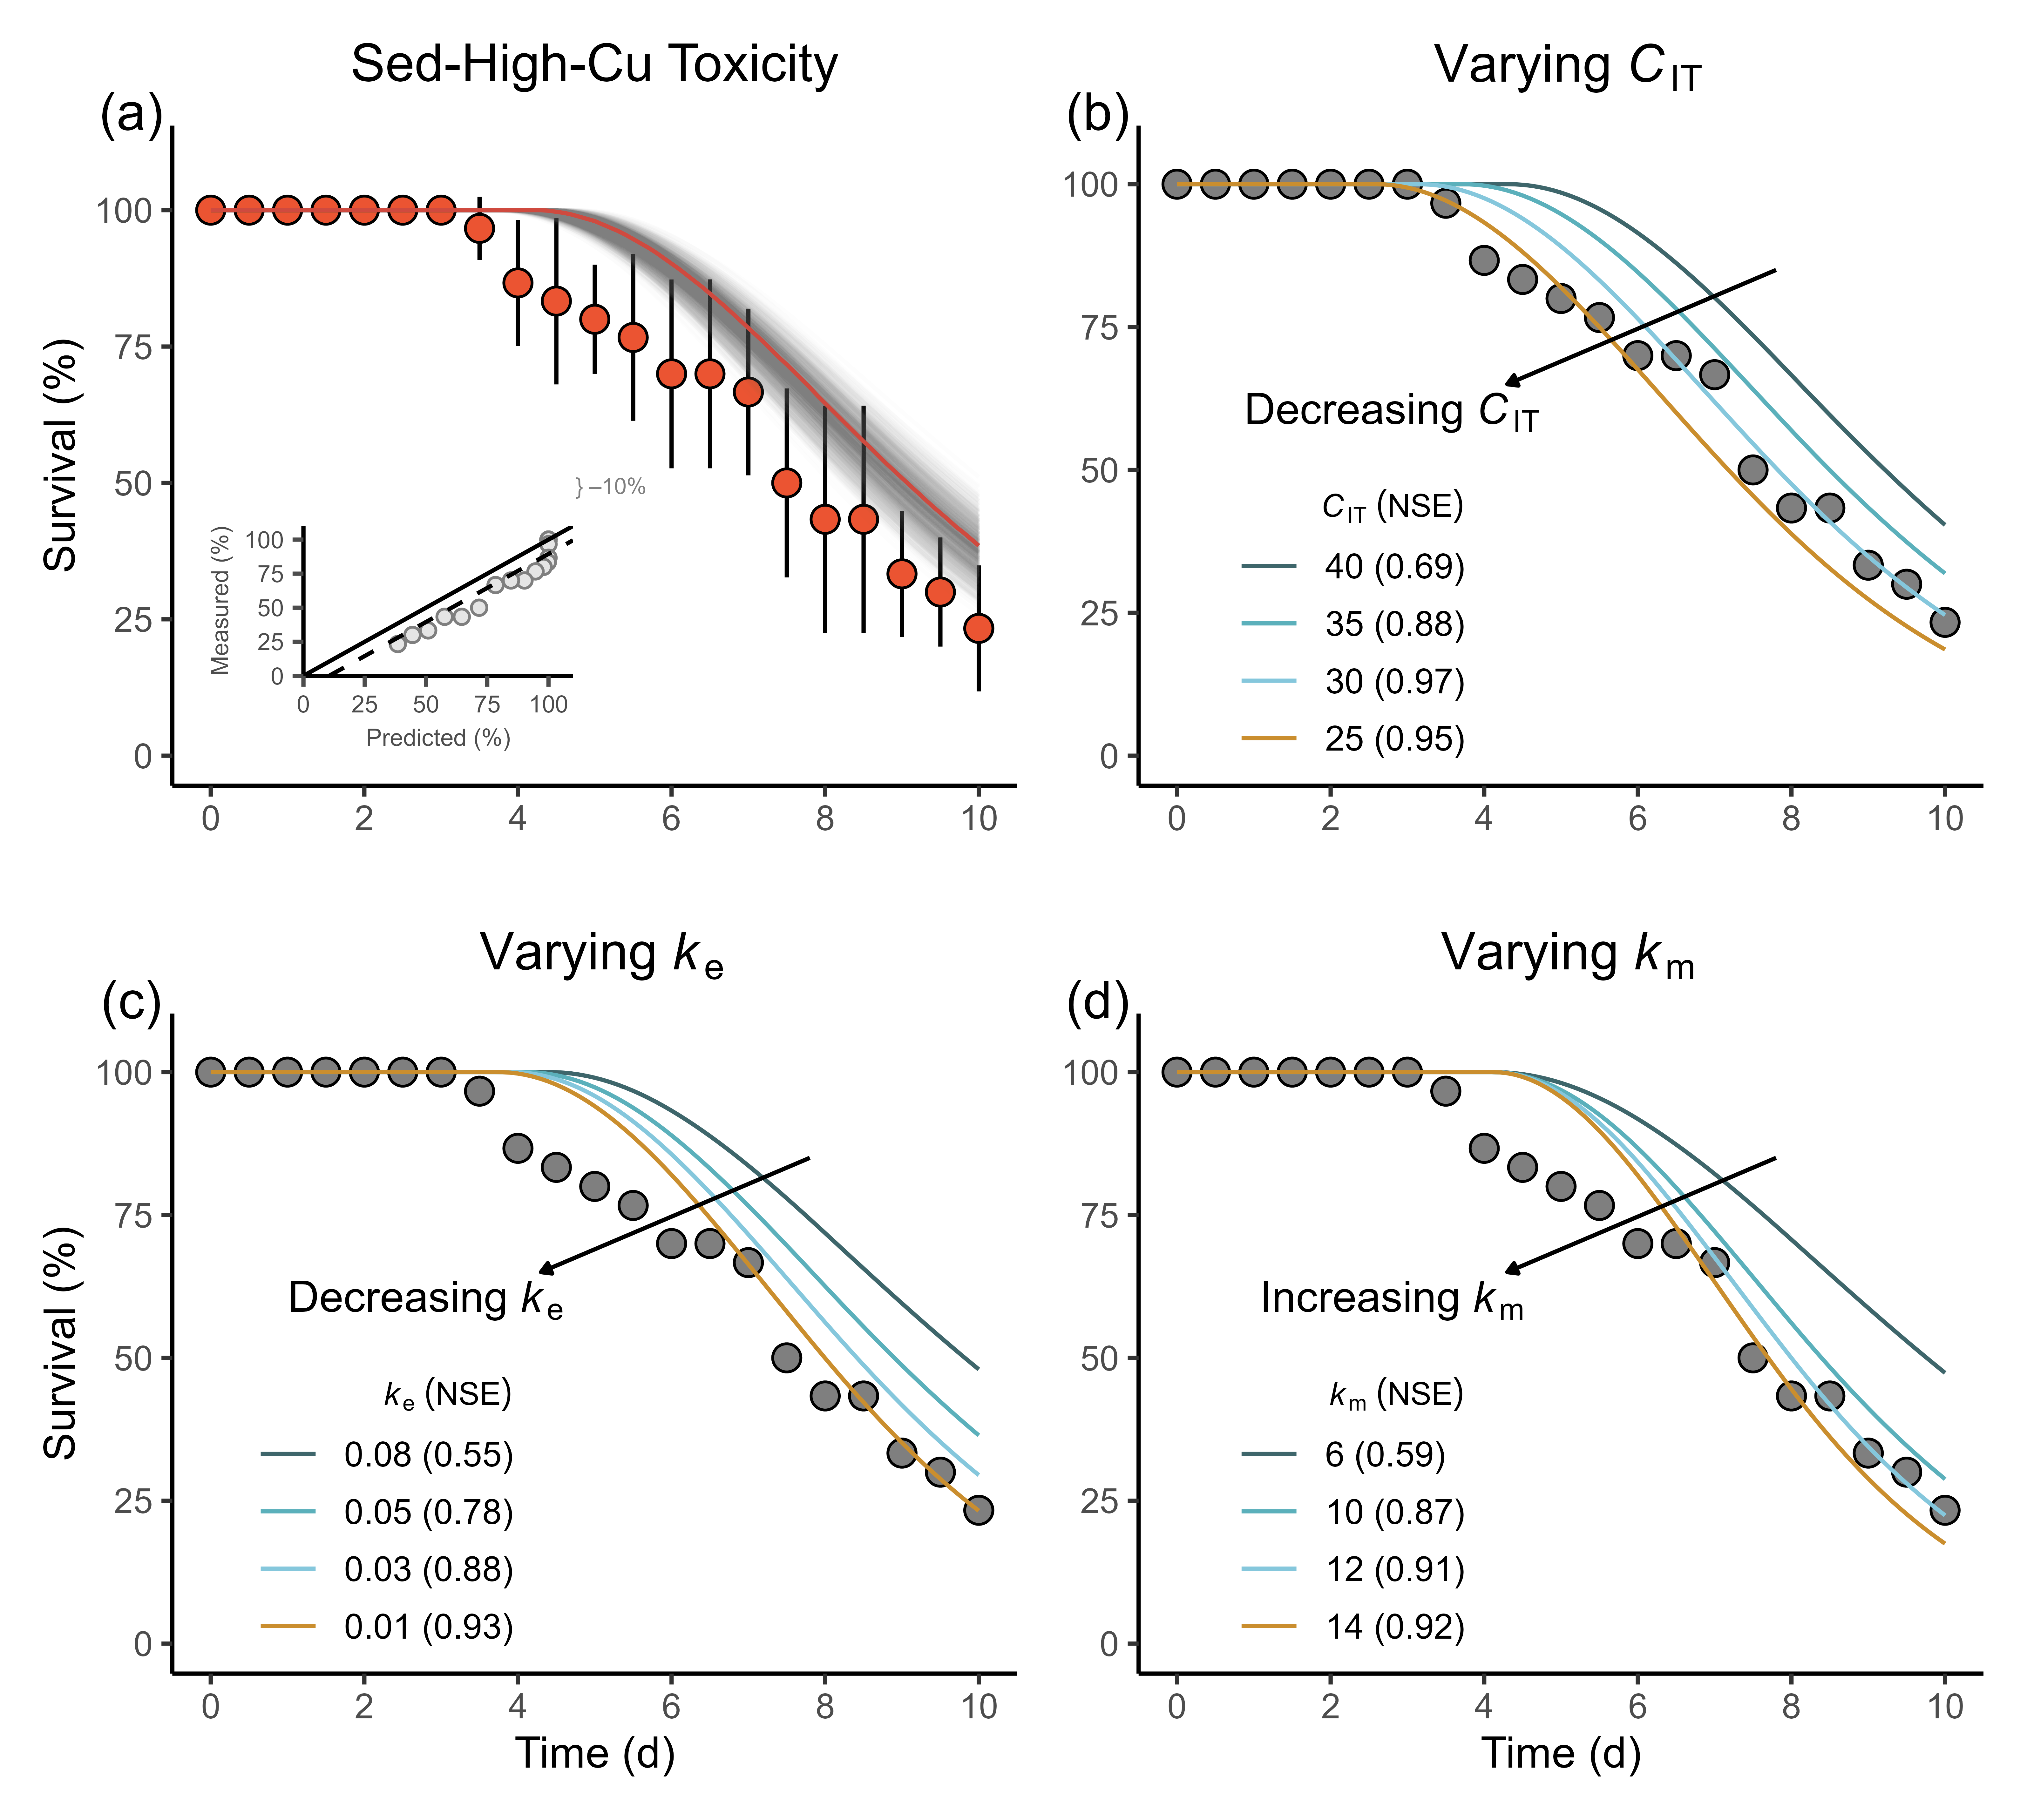

The R source for this figure:
library(tidyverse)
library(readxl)
library(patchwork)
library(ggh4x)
library(lemon)
library(cowplot)
library(deSolve)
library(ggpp)

death <- read_excel('S_new_a&b.xlsx')%>% 
  rename(`time_d`=`...1`) %>% 
  pivot_longer(cols = c(2:4),values_to = 'rate') %>% 
  mutate(group=case_when(
    name=="Module1.S_0" ~ '0',
    name=="Module1.S_400" ~ '400',
    name=="Module1.S_800" ~ '800',
  ))%>% mutate(group=case_when(
    group==0~'Control',
    group==400~'Low-Cu treatment',
    group==800~'High-Cu treatment'
  ))%>% 
  mutate(group=factor(group,levels=c('Control','Low-Cu treatment','High-Cu treatment')))


DGT_mean <- read.csv('DGT_mean.csv')
  


set.seed(123) 


n <- 1000
a_vals   <- rnorm(n, mean = 0.2342,  sd = 0.0044)
b_vals   <- rnorm(n, mean = 0.6813,  sd = 0.0040)
CIT_vals <- rnorm(n, mean = 38.34, sd = 1.23)
kk_vals  <- rnorm(n, mean = 7.891,  sd = 0.388)
ke_vals <- rnorm(n,mean=0.0527,sd=0.0044)


DGT_t0 <- approxfun( x = DGT_mean[,1],
                     y = DGT_mean[,2],
                     rule = 2)
DGT_t400 <- approxfun( x = DGT_mean[,1],
                       y = DGT_mean[,3],
                       rule = 2)

DGT_t800 <- approxfun( x = DGT_mean[,1],
                       y = DGT_mean[,4],
                       rule = 2)

TK <- function (t,y, parameters) {
  a <- parameters[1]
  b <- parameters[2]
  ke <- parameters[3]
  CIT <- parameters[4]
  kk <- parameters[5]
  choice <- parameters[6]
  Cint_1 <- y[1]
  if(choice==1){
    dCint_1 <-  a*DGT_t0(t)^b - (ke) * Cint_1
    dHt <- kk/1000*max(Cint_1-CIT,0)
    list(c(dCint_1,dHt))
  }
  else if(choice==2){
    dCint_1 <-  a*DGT_t400(t)^b - (ke) * Cint_1
    dHt <- kk/1000*max(Cint_1-CIT,0)
    list(c(dCint_1,dHt))
  }
  else{
    dCint_1 <-  a*DGT_t800(t)^b - (ke) * Cint_1
    dHt <- kk/1000*max(Cint_1-CIT,0)
    list(c(dCint_1,dHt))
  }
}
results_list <- c()


for(j in 1:3){
  for(i in 1:n){
    times=seq(0,10,by=0.1)
    params <- c(a = a_vals[i],
                b = b_vals[i],
                ke= ke_vals[i],
                CIT = CIT_vals[i],
                kk = kk_vals[i],
                choice=j)
    temp <- ode(func = TK, 
                times = times,
                y = c(Cint_1 = 6.64456,Ht=0), 
                parms = params)
    temp[,3] <- exp(-temp[,3])
    df <- as.data.frame(temp) %>% mutate(batch=i) %>% 
      mutate(group=case_when(
        j==1~'Control',
        j==2~'Low-Cu treatment',
        j==3~'High-Cu treatment'
      ))
    #print(df)
    results_list <- rbind(df,results_list)
  }
}





sed_death <- read.csv('sed_death.csv') %>% 
  filter(group!=1200)

sed_mean_death <- read.csv('sed_mean_death.csv') %>% 
  select(3:6) %>% 
  filter(group!=1200) %>% 
  rbind(data.frame(Time_d=unique(.$Time_d),
                   group='0',
                   mean_rate=0,
                   sd=0)) %>% 
  rbind(data.frame(Time_d=unique(.$Time_d),
                   group='400',
                   mean_rate=0,
                   sd=0)) %>% 
  mutate(group=factor(group,levels=c('0','400','800'))) %>% 
  arrange(Time_d,group)


results_list_ribbon <- results_list %>% 
  filter(group=='High-Cu treatment') %>% 
  group_by(time) %>% 
  summarise(min_Ht=min(Ht),max_Ht=max(Ht))

pd_1 <- ggplot()+
  geom_errorbar(data=sed_mean_death %>% filter(group==800),
                aes(x=Time_d,ymin=(1-mean_rate)-sd,ymax=(1-mean_rate)+sd,),show.legend = F,
                color='black',
                width=0)+
  geom_point(data=sed_mean_death %>% filter(group==800),
             aes(x=Time_d,y=(1-mean_rate),fill=group),shape=21,size=3,show.legend = F,
             color='black')+
  geom_line(data=results_list %>% filter(group=='High-Cu treatment'),
            aes(x=time,y=Ht,group=batch),alpha=0.01,color='grey50')+
  geom_line(data=death %>% filter(group=='High-Cu treatment'),
            aes(x=time_d,y=rate),color='#CF4A3F')+
  
  theme_classic()+
  scale_fill_manual(values = c('#EB5432'))+
  scale_y_continuous(limits = c(0,1.1),
                     breaks = c(0,0.25,0.5,0.75,1),
                     labels = c('0','25','50','75','100'))+
  scale_x_continuous(breaks = c(0,2,4,6,8,10))+
  theme(panel.grid = element_blank(),
        plot.title = element_text(hjust=0.5),
        plot.tag.position = c(0.09,0.92))+
  labs(x='',
       y='Survival (%)')+
  ggtitle(label = "Sed-High-Cu Toxicity")+
  annotate(geom='text',x=4.8,y=0.495,label='}',size=2,color='gray50')+
  annotate(geom='text',x=5.3,y=0.495,label='–10%',size=2,color='gray50')
pd_1





bind_death <- sed_mean_death %>%filter(group==800) %>%  left_join(death %>% filter(group=='High-Cu treatment'),
                                                                  by=c('Time_d'='time_d')) %>% 
  mutate(mean_rate=1-mean_rate) %>% 
  mutate(percent=rate-mean_rate)

obj_fun <- function(b, x, y, k) {
  sum((y - (k*x + b))^2)
}

res <- optim(par = 0, fn = obj_fun, x = bind_death$rate, y =bind_death$mean_rate , k = 1)
res$par 


pd_1_s <- ggplot(bind_death)+
  geom_point(aes(x=rate,y=mean_rate),shape=21,size=1.5,show.legend = F,
             color='gray50',fill='gray90')+
  theme_classic()+
  theme(panel.grid = element_blank(),
        axis.title = element_text(color='gray30',size=6),
        axis.ticks = element_line(color='gray30'),
        axis.text = element_text(color='gray30',size=6),
        plot.background = element_blank())+
  labs(x='Predicted (%)',
       y='Measured (%)')+
  scale_y_continuous(limits = c(0,1.1),
                     breaks = c(0,0.25,0.5,0.75,1),
                     labels = c('0','25','50','75','100'),expand=c(0,0))+
  scale_x_continuous(limits = c(0,1.1),
                     breaks = c(0,0.25,0.5,0.75,1),
                     labels = c('0','25','50','75','100'),expand=c(0,0))+
  geom_line(data=data.frame(x=c(0,1.1),y=c(0,1.1)),aes(x=x,y=y),linetype='solid')+
  geom_line(data=data.frame(x=c(0.1048413,1.1),y=c(0,1.1-0.1048413)),aes(x=x,y=y),
            linetype='dashed',color='black')


pd_1_s

pd_1+inset_element(pd_1_s,left=0.02,bottom=0.02,right=0.5,top=0.5)



death_NSE <- sed_mean_death %>% filter(group==800) %>% mutate(mean_rate=1-mean_rate) %>% 
  left_join(death %>% filter(group=='High-Cu treatment'),by=c('Time_d'='time_d')) %>% 
  mutate(upper=(mean_rate-rate)^2,
         lower=((mean_rate-mean((sed_mean_death %>% filter(group==800)%>% mutate(mean_rate=1-mean_rate))$mean_rate))^2))

NSE <- 1-sum(death_NSE$upper)/sum(death_NSE$lower)
NSE
##NSE=0.7370519



##CIT
CIT_l <- c(25,30,35,40)
results_list_CIT <- c()
for(i in CIT_l){
  times=seq(0,10,by=0.1)
  params <- c(a = 0.2342,
              b = 0.6813,
              ke= 0.0527,
              CIT = i,
              kk = 7.891,
              choice=3)
  temp <- ode(func = TK, 
              times = times,
              y = c(Cint_1 = 6.64456,Ht=0), 
              parms = params)
  temp[,3] <- exp(-temp[,3])
  df <- as.data.frame(temp) %>% mutate(batch=factor(i))
  #print(df)
  results_list_CIT <- rbind(df,results_list_CIT)
}


##ke
ke_l <- c(0.01,0.03,0.05,0.08)
results_list_ke_l <- c()
for(i in ke_l){
  times=seq(0,10,by=0.1)
  params <- c(a = 0.2342,
              b = 0.6813,
              ke= i,
              CIT = 38.34,
              kk = 7.891,
              choice=3)
  temp <- ode(func = TK, 
              times = times,
              y = c(Cint_1 = 6.64456,Ht=0), 
              parms = params)
  temp[,3] <- exp(-temp[,3])
  df <- as.data.frame(temp) %>% mutate(batch=factor(i))
  #print(df)
  results_list_ke_l <- rbind(df,results_list_ke_l)
}


##kk
kk_l <- c(6,10,12,14)
results_list_kk_l <- c()
for(i in kk_l){
  times=seq(0,10,by=0.1)
  params <- c(a = 0.2342,
              b = 0.6813,
              ke= 0.0527,
              CIT = 38.34,
              kk = i,
              choice=3)
  temp <- ode(func = TK, 
              times = times,
              y = c(Cint_1 = 6.64456,Ht=0), 
              parms = params)
  temp[,3] <- exp(-temp[,3])
  df <- as.data.frame(temp) %>% mutate(batch=factor(i))
  #print(df)
  results_list_kk_l <- rbind(df,results_list_kk_l)
}




cal_NSE <- function(data,flag){
  if(flag==0){
    return(sum((data$mean_rate-data$Ht)^2))
  }
  else{
    return(sum((data$mean_rate-data$mean)^2))
  }
}

##cal NSE
##pred:results_list_params
##obs:sed_mean_death
results_list_CIT
sed_mean_death

NSE_CIT <- sed_mean_death %>% 
  filter(group==800) %>% 
  mutate(mean_rate=1-mean_rate) %>% 
  select(1,3) %>% 
  left_join(results_list_CIT,c('Time_d'='time')) %>% 
  select(1,2,4,5) %>% 
  group_by(batch) %>% 
  nest() %>% 
  mutate(mean=map(.x=data,~mean(.x$mean_rate))) %>% 
  unnest() %>% 
  group_by(batch) %>% 
  nest() %>% 
  mutate(upp=as.numeric(map(.x=data,~cal_NSE(data=.x,flag=0))))%>% 
  mutate(low=as.numeric(map(.x=data,~cal_NSE(data=.x,flag=1)))) %>% 
  mutate(NSE=1-upp/low)

##NSE-max
times=seq(0,10,by=0.1)
extra_p=c(0.2342,0.6813,0.0527,7.891,3)
req_cw <- function(CIT,extra_p){
  temp <- ode(func = TK, 
              times = times,
              y = c(Cint_1 = 6.64456,Ht=0), 
              parms = c(a = extra_p[1],b=extra_p[2],
                        ke=extra_p[3],
                        CIT=CIT,kk=extra_p[4],choice=extra_p[5]))
  temp[,3] <- exp(-temp[,3])
  temp <- as.data.frame(temp)
  temp <- sed_mean_death%>% 
    filter(group==800) %>% 
    mutate(mean_rate=1-mean_rate) %>% 
    select(1,3) %>% 
    left_join(temp,c('Time_d'='time'))

  mean_meas <- mean(temp$mean_rate)
  low <- sum((temp$mean_rate-mean_meas)^2)
  upp <- sum((temp$mean_rate-temp$Ht)^2)
  NSE_r=(-upp/low)^2
  print(NSE_r)
  return(NSE_r)
}

Cw_r=optim(par=38,fn=req_cw,method='L-BFGS-B',extra_p=extra_p,lower=25)
Cw_r
1-sqrt(Cw_r$value)
##CIT=28.05333
##NSE=0.9740585


##NSE-ke
results_list_ke_l
sed_mean_death

NSE_ke <- sed_mean_death %>% 
  filter(group==800) %>% 
  mutate(mean_rate=1-mean_rate) %>% 
  select(1,3) %>% 
  left_join(results_list_ke_l,c('Time_d'='time')) %>% 
  select(1,2,4,5) %>% 
  group_by(batch) %>% 
  nest() %>% 
  mutate(mean=map(.x=data,~mean(.x$mean_rate))) %>% 
  unnest() %>% 
  group_by(batch) %>% 
  nest() %>% 
  mutate(upp=as.numeric(map(.x=data,~cal_NSE(data=.x,flag=0))))%>% 
  mutate(low=as.numeric(map(.x=data,~cal_NSE(data=.x,flag=1)))) %>% 
  mutate(NSE=1-upp/low)

##NES-kk
results_list_kk_l
sed_mean_death

NSE_kk <- sed_mean_death %>% 
  filter(group==800) %>% 
  mutate(mean_rate=1-mean_rate) %>% 
  select(1,3) %>% 
  left_join(results_list_kk_l,c('Time_d'='time')) %>% 
  select(1,2,4,5) %>% 
  group_by(batch) %>% 
  nest() %>% 
  mutate(mean=map(.x=data,~mean(.x$mean_rate))) %>% 
  unnest() %>% 
  group_by(batch) %>% 
  nest() %>% 
  mutate(upp=as.numeric(map(.x=data,~cal_NSE(data=.x,flag=0))))%>% 
  mutate(low=as.numeric(map(.x=data,~cal_NSE(data=.x,flag=1)))) %>% 
  mutate(NSE=1-upp/low)



results_list_CIT_f <- results_list_CIT %>% left_join(NSE_CIT,by=c('batch')) %>% 
  select(-5:-7) %>% 
  mutate(batch=paste(batch,' ','(',round(NSE,2),')',sep='')) %>% 
  mutate(batch=factor(batch),batch=factor(batch,levels=rev(levels(batch))))


results_list_ke_l_f <- results_list_ke_l %>% left_join(NSE_ke,by=c('batch')) %>% 
  select(-5:-7) %>% 
  mutate(batch=paste(batch,' ','(',format(round(NSE, 2), nsmall = 2),')',sep='')) %>% 
  mutate(batch=factor(batch),batch=factor(batch,levels=rev(levels(batch))))

results_list_kk_l_f <- results_list_kk_l %>% left_join(NSE_kk,by=c('batch')) %>% 
  select(-5:-7) %>% 
  mutate(batch=paste(batch,' ','(',round(NSE,2),')',sep='')) %>% 
  mutate(batch=factor(batch),batch=factor(batch,levels=c('6 (0.59)',
                                                         '10 (0.87)',
                                                         '12 (0.91)',
                                                         '14 (0.92)')))


df_2 <- data.frame(x1 = 7.8, y1 = 0.85, x2 = 4.3, y2 = 0.65)
label_2 <- data.frame(x=2.8,y=0.6,label='Decreasing~italic(C)[IT]')

pd_2 <- ggplot()+
  geom_point(data=sed_mean_death %>% filter(group==800),
             aes(x=Time_d,y=(1-mean_rate),fill=group),shape=21,size=3,show.legend = F,
             color='black')+
  geom_line(data=results_list_CIT_f ,aes(x=time,y=Ht,group=batch,color=batch), size = 0.5)+

  theme_classic()+
  scale_fill_manual(values = c('grey50'))+
  scale_y_continuous(limits = c(0,1.05),
                     breaks = c(0,0.25,0.5,0.75,1),
                     labels = c('0','25','50','75','100'))+
  scale_x_continuous(breaks = c(0,2,4,6,8,10),limits = c(0,10))+
  scale_color_manual(values = c('#3E666B',
                                '#5BB0BB',
                                '#85C7DC',
                                '#CA8E2E'))+
  geom_segment(
    data = df_2,
    aes(x = x1, y = y1, xend = x2, yend = y2),
    arrow = arrow(length = unit(0.1, "cm"), type = "closed"),
    colour = "black",
    size = 0.5
  )+
  geom_text(data=label_2,aes(x=x,y=y,label=label),parse=T)+
  theme(panel.grid = element_blank(),
        axis.title.y = element_blank(),
        legend.position = c(0.25,0.25),
        legend.key = element_rect(fill='transparent'),
        legend.background = element_blank(),
        plot.title = element_text(hjust=0.5),
        legend.title = element_text(hjust=1,size=8,vjust=-2),
        legend.key.spacing.y = unit(-1,'mm'),
        plot.tag.position = c(0.04,0.92))+
  labs(x='',
       y='',
       color=~italic(C)[IT]~(NSE))+
  ggtitle(~Varying~italic(C)[IT])


pd_2


df_3<- data.frame(x1 = 7.8, y1 = 0.85, x2 = 4.3, y2 = 0.65)
label_3 <- data.frame(x=2.8,y=0.6,label='Decreasing~italic(k)[e]')



pd_3 <- ggplot()+
  geom_point(data=sed_mean_death %>% filter(group==800),
             aes(x=Time_d,y=(1-mean_rate),fill=group),shape=21,size=3,show.legend = F,
             color='black')+
  geom_line(data=results_list_ke_l_f ,aes(x=time,y=Ht,group=batch,color=batch),size = 0.5)+
  theme_classic()+
  scale_fill_manual(values = c('grey50'))+
  scale_y_continuous(limits = c(0,1.05),
                     breaks = c(0,0.25,0.5,0.75,1),
                     labels = c('0','25','50','75','100'))+
  scale_x_continuous(breaks = c(0,2,4,6,8,10),limits = c(0,10))+
  scale_color_manual(values = c('#3E666B',
                                '#5BB0BB',
                                '#85C7DC',
                                '#CA8E2E'))+
  geom_segment(
    data = df_3,
    aes(x = x1, y = y1, xend = x2, yend = y2),
    arrow = arrow(length = unit(0.1, "cm"), type = "closed"),
    colour = "black",
    size = 0.5
  )+
  geom_text(data=label_3,aes(x=x,y=y,label=label),parse=T)+
  theme(panel.grid = element_blank(),
        legend.position = c(0.25,0.25),
        #axis.title.y = element_blank(),
        legend.key = element_rect(fill='transparent'),
        legend.background = element_blank(),
        plot.title = element_text(hjust=0.5),
        legend.title = element_text(hjust=1,size=8,vjust=-2),
        legend.key.spacing.y = unit(-1,'mm'),
        plot.tag.position = c(0.09,0.92))+
  labs(x='Time (d)',
       y='Survival (%)',
       color=~italic(k)[e]~(NSE))+
  ggtitle(~Varying~italic(k)[e])


pd_3

df_4<- data.frame(x1 = 7.8, y1 = 0.85, x2 = 4.3, y2 = 0.65)
label_4 <- data.frame(x=2.8,y=0.6,label='Increasing~italic(k)[m]')


pd_4 <- ggplot()+
  geom_point(data=sed_mean_death %>% filter(group==800),
             aes(x=Time_d,y=(1-mean_rate),fill=group),shape=21,size=3,show.legend = F,
             color='black')+
  geom_line(data=results_list_kk_l_f ,aes(x=time,y=Ht,group=batch,color=batch),size = 0.5)+
  theme_classic()+
  scale_fill_manual(values = c('grey50'))+
  scale_y_continuous(limits = c(0,1.05),
                     breaks = c(0,0.25,0.5,0.75,1),
                     labels = c('0','25','50','75','100'))+
  scale_x_continuous(breaks = c(0,2,4,6,8,10),limits = c(0,10))+
  scale_color_manual(values = c('#3E666B',
                                '#5BB0BB',
                                '#85C7DC',
                                '#CA8E2E'))+
  geom_segment(
    data = df_4,
    aes(x = x1, y = y1, xend = x2, yend = y2),
    arrow = arrow(length = unit(0.1, "cm"), type = "closed"),
    colour = "black",
    size = 0.5
  )+
  geom_text(data=label_4,aes(x=x,y=y,label=label),parse=T)+
  theme(panel.grid = element_blank(),
        axis.title.y = element_blank(),
        legend.position = c(0.25,0.25),
        legend.key = element_rect(fill='transparent'),
        legend.background = element_blank(),
        plot.title = element_text(hjust=0.5),
        legend.title = element_text(hjust=1,size=8,vjust=-2),
        legend.key.spacing.y = unit(-1,'mm'),
        plot.tag.position = c(0.04,0.92))+
  labs(x='Time (d)',
       y='',
       color=~italic(k)[m]~(NSE))+
  ggtitle(~Varying~italic(k)[m])


pd_4





p_sens <- (pd_1+inset_element(pd_1_s,left=0.02,bottom=0.02,right=0.5,top=0.5)+pd_2)/(pd_3+pd_4)+
  plot_annotation(tag_levels = list(c('(a)','','(b)','(c)','(d)')))
p_sens
ggsave('p_sens.png',width = 638/90,height = 573/90,dpi=900)
